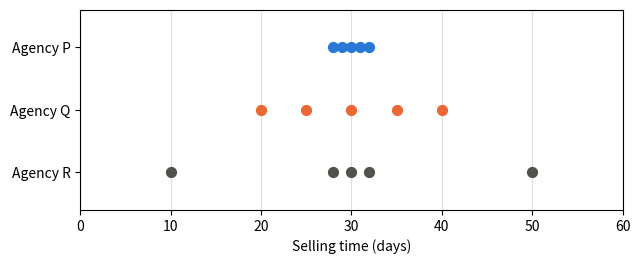
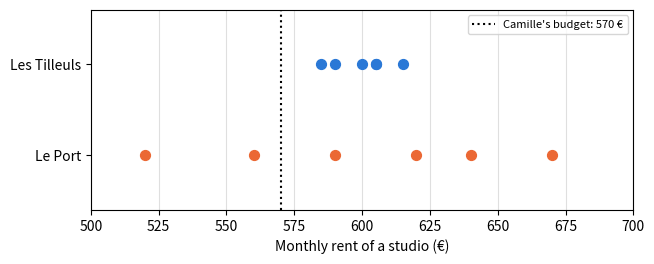
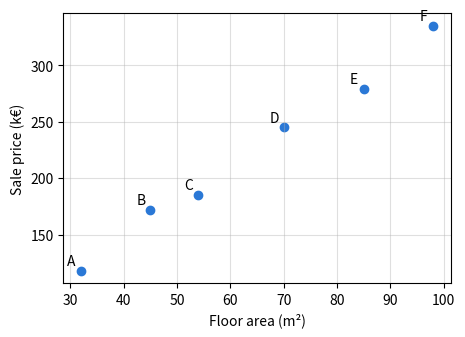

These figures' Python source, in order:
import numpy as np
import pandas as pd
import matplotlib.pyplot as plt

plt.rcParams['figure.figsize'] = (7, 2.6)
# The book's colours: one colour = one role (observed, predicted, deviation, colleague's line)
BLEU, ORANGE, ECART, VERT = '#2a78d6', '#eb6834', '#c2185b', '#2e8b57'

# Chapter 1 data, copied from the book's CSV files (do not modify)

# D0.1 — the six homes of the opening
logements = pd.DataFrame({
    'logement':   ['A', 'B', 'C', 'D', 'E', 'F'],
    'surface_m2': [32, 45, 54, 70, 85, 98],
    'prix_kEUR':  [118, 172, 185, 245, 279, 335],
})

# D1.1 — sale prices of the T2 flats (two rooms, k€), lesson 1.1
nord = [174, 177, 181, 183, 185]
sud  = [150, 165, 185, 195, 205]

# D1.2 — register of sales in the South district, lessons 1.2 to 1.5
registre = pd.DataFrame({
    'vente':       ['S01', 'S02', 'S03', 'S04', 'S05', 'S06', 'S07', 'S08', 'S09', 'S10', 'S11', 'S12', 'S13'],
    'pieces':      [1, 1, 2, 2, 2, 2, 2, 3, 3, 3, 4, 4, 4],
    'surface_m2':  [24, 27, 43, 40, 44, 46, 52, 61, 64, 70, 82, 88, 95],
    'dpe':         ['D', 'C', 'F', 'D', 'C', 'D', 'C', 'E', 'D', 'B', 'E', 'C', 'G'],
    'prix_kEUR':   [96, 108, 150, 165, 185, 195, 205, 228, 241, 276, 289, 318, 260],
    'delai_jours': [9, 18, 97, 21, 26, 23, 31, 14, 35, 28, 42, 58, 183],
})

# D1.5 — price per m² by floor (k€/m²), lesson 1.5
etages = pd.DataFrame({
    'etage':        [0, 1, 2, 3, 4, 5, 6],
    'prix_m2_kEUR': [3.0, 3.3, 3.5, 3.6, 3.5, 3.3, 3.0],
})

# D1.E1 — selling times of three agencies (days), exercise 1.1
delais_agences = {'P': [28, 29, 30, 31, 32], 'Q': [20, 25, 30, 35, 40], 'R': [10, 28, 30, 32, 50]}

# D1.E2 — monthly rents of the studios (€), exercise 1.2
tilleuls = [585, 590, 600, 605, 605, 615]
port     = [520, 560, 590, 620, 640, 670]

# Tools provided: you do not need to modify them

def quartiles_livre(valeurs):
    """Q1 and Q3 by the book's rule (equation 1.5): ranks ⌈n/4⌉ and ⌈3n/4⌉."""
    x = sorted(valeurs)
    n = len(x)
    rang_q1 = -(-n // 4)          # n/4 rounded up to the next integer
    rang_q3 = -(-3 * n // 4)      # 3n/4 rounded up to the next integer
    return x[rang_q1 - 1], x[rang_q3 - 1]   # rank 1 = position 0 in Python


def points_par_rangee(series, xlabel, bandes=None, ax=None):
    """One row of dots per series, as in the figures of lesson 1.1.
    bandes: dictionary {name: (mean, standard deviation)} to draw mean ± standard deviation."""
    if ax is None:
        fig, ax = plt.subplots()
    noms = list(series)
    couleurs = [BLEU, ORANGE, '#52514e']
    for i, nom in enumerate(noms):
        y = len(noms) - 1 - i
        if bandes and nom in bandes:
            m, s = bandes[nom]
            ax.add_patch(plt.Rectangle((m - s, y - 0.25), 2 * s, 0.5, color='#e9e8e4'))
            ax.plot([m, m], [y - 0.3, y + 0.3], color='black')
        ax.scatter(series[nom], [y] * len(series[nom]), s=50,
                   color=couleurs[i % 3], zorder=3)
    ax.set_yticks(range(len(noms)), list(reversed(noms)))
    ax.set_ylim(-0.6, len(noms) - 0.4)
    ax.set_xlabel(xlabel)
    ax.grid(axis='x', alpha=0.4)
    return ax

# Lesson 1.1 — mean, variance and standard deviation (division by n)
for nom, serie in [('North', nord), ('South', sud)]:
    print(f'{nom}: mean = {np.mean(serie):g} k€, variance = {np.var(serie, ddof=0):g} k€², '
          f'standard deviation = {np.std(serie, ddof=0):g} k€')

# Lesson 1.2 — counts per energy rating class (ordinal qualitative variable)
registre['dpe'].value_counts().reindex(list('ABCDEFG'), fill_value=0)

# Lesson 1.3 — mean, median and quartiles of the selling times
d = registre['delai_jours']
print('mean:', d.mean(), ' median:', d.median())
print('without S13: mean', d[registre['vente'] != 'S13'].mean(),
      ' median', d[registre['vente'] != 'S13'].median())
print("quartiles, the book's rule (equation 1.5):", quartiles_livre(d))
print('quartiles, NumPy default (interpolation):', np.quantile(d, [0.25, 0.75]))

# Lesson 1.4 — standardized scores (equation 1.6, standard deviation with division by n)
for nom, serie, vente in [('North', nord, 188), ('South', sud, 210)]:
    m, s = np.mean(serie), np.std(serie, ddof=0)
    print(f'{nom}: z of the series = {np.round((np.array(serie) - m) / s, 4)}, '
          f'z of the sale at {vente} k€ = {(vente - m) / s:g}')

# Lesson 1.5 — covariance and correlation of the five T2 flats in the South (division by n)
t2 = registre[registre['pieces'] == 2]
x, y = t2['surface_m2'].to_numpy(float), t2['prix_kEUR'].to_numpy(float)
cov = np.mean((x - x.mean()) * (y - y.mean()))
print('covariance:', cov, 'm²·k€   r:', cov / (x.std(ddof=0) * y.std(ddof=0)))
print('r from np.corrcoef:', np.corrcoef(x, y)[0, 1].round(4))
print('r floor / price per m²:', np.corrcoef(etages['etage'], etages['prix_m2_kEUR'])[0, 1].round(4))

points_par_rangee({f'Agency {a}': v for a, v in delais_agences.items()},
                  'Selling time (days)')
plt.xlim(0, 60)
plt.show()

# TO COMPLETE: your estimates by eye, before any calculation
moyenne_estimee = {'P': None, 'Q': None, 'R': None}   # in days
ordre_dispersion = None   # list, from least to most spread out, e.g. ['Q', 'P', 'R']

# Check (division by n)
for a, v in delais_agences.items():
    print(f'Agency {a}: mean = {np.mean(v):g} d, standard deviation = {np.std(v, ddof=0):.2f} d')
ordre_reel = sorted(delais_agences, key=lambda a: np.std(delais_agences[a]))
if ordre_dispersion is None or None in moyenne_estimee.values():
    print('Complete the previous cell.')
else:
    print('Spread order:', 'correct' if ordre_dispersion == ordre_reel else 'check again')

# TO COMPLETE: your counts, read from the chart
proches_Q = None
proches_R = None

# Check
for a, la_votre in [('Q', proches_Q), ('R', proches_R)]:
    v = np.array(delais_agences[a])
    vrai = int(np.sum(np.abs(v - v.mean()) <= 2))
    if la_votre is None:
        print(f'Agency {a}: not yet completed.')
    else:
        print(f"Agency {a}: {'correct' if la_votre == vrai else 'check again'}")

points_par_rangee({'Les Tilleuls': tilleuls, 'Le Port': port}, "Monthly rent of a studio (€)")
plt.axvline(570, color='black', linestyle=':', label="Camille's budget: 570 €")
plt.xlim(500, 700)
plt.legend(loc='upper right', fontsize=8)
plt.show()

# TO COMPLETE: number of affordable studios, read from the list of rents
accessibles = {
    570: {'Les Tilleuls': None, 'Le Port': None},
    620: {'Les Tilleuls': None, 'Le Port': None},
}

# Check: `<=` produces true/false values, np.sum counts the "true" ones
for budget, reponses in accessibles.items():
    for nom, serie in [('Les Tilleuls', tilleuls), ('Le Port', port)]:
        vrai = int(np.sum(np.array(serie) <= budget))
        la_votre = reponses[nom]
        etat = 'not yet completed' if la_votre is None else ('correct' if la_votre == vrai else 'check again')
        print(f'Budget {budget} €, {nom}: {etat}')

# TO COMPLETE: your means, computed by hand (in €)
moyenne_tilleuls_main = None
moyenne_port_main = None

# Check
for nom, serie, la_votre in [('Les Tilleuls', tilleuls, moyenne_tilleuls_main),
                              ('Le Port', port, moyenne_port_main)]:
    if la_votre is None:
        print(f'{nom}: complete the previous cell.')
    else:
        ok = np.isclose(la_votre, np.mean(serie))
        print(f"{nom}: {'correct' if ok else 'check again'} (your value: {la_votre} €)")

# TO COMPLETE: your results, computed by hand (division by n)
variance_tilleuls_main = None   # in €²
variance_port_main = None       # in €²
ecart_type_tilleuls_main = None # in €
ecart_type_port_main = None     # in €

# Check (division by n: ddof=0)
vos_valeurs = {
    'variance Tilleuls': (variance_tilleuls_main, np.var(tilleuls, ddof=0)),
    'variance Port': (variance_port_main, np.var(port, ddof=0)),
    'standard deviation Tilleuls': (ecart_type_tilleuls_main, np.std(tilleuls, ddof=0)),
    'standard deviation Port': (ecart_type_port_main, np.std(port, ddof=0)),
}
for nom, (la_votre, attendu) in vos_valeurs.items():
    if la_votre is None:
        print(f'{nom}: not yet completed.')
    else:
        print(f"{nom}: {'correct' if np.isclose(la_votre, attendu) else 'check again'}")

# Exercise 1.2 e) — TO COMPLETE
def ecart_type(valeurs):
    """Standard deviation, division by n (equation 1.3)."""
    x = np.array(valeurs, dtype=float)
    n = len(x)
    moyenne = None   # TO COMPLETE: equation 1.1
    ecarts = None    # TO COMPLETE: one deviation per value
    variance = None  # TO COMPLETE: mean of the squares
    return None      # TO COMPLETE: back to the original unit

# Check: run this cell without modifying it
if ecart_type(tilleuls) is None:
    print('The function still returns None: complete it.')
else:
    for nom, serie, attendu in [('Les Tilleuls', tilleuls, 10.0), ('Le Port', port, 50.0)]:
        obtenu = ecart_type(serie)
        etat = 'correct' if np.isclose(obtenu, attendu) else f'check again (expected: {attendu})'
        print(f'{nom}: {obtenu:.2f} € → {etat}')

loyers = pd.DataFrame({'Les Tilleuls': tilleuls, 'Le Port': port})
print('pandas, default (division by n − 1):', loyers.std().round(2).to_dict())
print('pandas, ddof=0 (division by n)         :', loyers.std(ddof=0).round(2).to_dict())

# TO COMPLETE: your calculations, done on paper
z_nord = None
z_sud = None
prix_sud_aussi_exceptionnel = None   # in k€, question c)

# Check (standard deviation with division by n)
attendus = {
    'z North': (z_nord, (196 - np.mean(nord)) / np.std(nord, ddof=0)),
    'z South': (z_sud, (196 - np.mean(sud)) / np.std(sud, ddof=0)),
    'equivalent South price': (prix_sud_aussi_exceptionnel,
                            np.mean(sud) + (196 - np.mean(nord)) / np.std(nord, ddof=0) * np.std(sud, ddof=0)),
}
for nom, (la_votre, vrai) in attendus.items():
    etat = 'not yet completed' if la_votre is None else ('correct' if np.isclose(la_votre, vrai) else 'check again')
    print(f'{nom}: {etat}')

plt.figure(figsize=(5, 3.5))
plt.scatter(logements['surface_m2'], logements['prix_kEUR'], color=BLEU)
for _, l in logements.iterrows():
    plt.annotate(l['logement'], (l['surface_m2'], l['prix_kEUR']), xytext=(-10, 4), textcoords='offset points')
plt.xlabel('Floor area (m²)')
plt.ylabel('Sale price (k€)')
plt.grid(alpha=0.4)
plt.show()

x = logements['surface_m2'].to_numpy(dtype=float)
y = logements['prix_kEUR'].to_numpy(dtype=float)
n = len(x)

produits = None     # TO COMPLETE: (x_i − x̄)(y_i − ȳ) for each home
covariance = None   # TO COMPLETE: equation 1.7, division by n
r = None            # TO COMPLETE: equation 1.8 (standard deviations with ddof=0)

# Check
if r is None or covariance is None:
    print('Complete the previous cell.')
else:
    print('covariance:', round(covariance, 2), 'm²·k€ →',
          'correct' if np.isclose(covariance, 1637.5) else 'check again (expected: 1637.5)')
    print('r:', round(r, 4), '→', 'correct' if np.isclose(r, np.corrcoef(x, y)[0, 1]) else 'check again')

print('np.cov by default (division by n − 1):', np.cov(x, y)[0, 1])
print('np.cov with bias=True (division by n) :', np.cov(x, y, bias=True)[0, 1])

nord_plus = nord + [240]
print('North:', sorted(nord))
print('North with the sale at 240 k€:', sorted(nord_plus))

# TO COMPLETE
def resume(serie):
    q1, q3 = quartiles_livre(serie)
    return {
        'moyenne': None,              # TO COMPLETE
        'médiane': None,              # TO COMPLETE: np.median
        'écart-type': None,           # TO COMPLETE: division by n
        'écart interquartile': None,  # TO COMPLETE: from q1 and q3
    }

tableau = pd.DataFrame({'North (5 sales)': resume(nord), 'North+240 k€ (6 sales)': resume(nord_plus),
                        'South (5 sales)': resume(sud)})
if tableau.isna().any().any():
    print('Complete the function resume.')
else:
    attendu = {'moyenne': (180, 190), 'médiane': (181, 182), 'écart-type': (4, 22.66),
               'écart interquartile': (6, 8)}
    for k, (avant, apres) in attendu.items():
        ok = np.isclose(tableau.loc[k].iloc[0], avant) and np.isclose(tableau.loc[k].iloc[1], apres, atol=0.005)
        print(f"{k}: {'correct' if ok else 'check again'}")
tableau.round(2)

# The two series, modelled on the "mean ± standard deviation" figure of lesson 1.1
if tableau.isna().any().any():
    print('Complete the function resume to display the chart.')
else:
    points_par_rangee({'North': nord, 'North + 240': nord_plus},
                      'Sale price of a T2 (k€)',
                      bandes={'North': (np.mean(nord), np.std(nord, ddof=0)),
                              'North + 240': (np.mean(nord_plus), np.std(nord_plus, ddof=0))})
    plt.xlim(140, 250)
    plt.show()

prix = logements['prix_kEUR'].to_numpy(dtype=float)
surface = logements['surface_m2'].to_numpy(dtype=float)

ecarts_oeil = None          # TO COMPLETE: observed − predicted, line drawn by eye
ecarts_paresseuse = None    # TO COMPLETE: observed − predicted, lazy line

# The three indicators of question b) (standard deviation: division by n)
if ecarts_oeil is None or ecarts_paresseuse is None:
    print('Complete the previous cell.')
else:
    indicateurs = pd.DataFrame({
        nom: {'mean of signed deviations': e.mean(),
              'mean of absolute deviations': np.abs(e).mean(),
              'standard deviation of signed deviations': e.std(ddof=0)}
        for nom, e in [('line by eye', ecarts_oeil), ('lazy line', ecarts_paresseuse)]
    })
    print('deviations, line by eye:', ecarts_oeil)
    print('deviations, lazy line :', ecarts_paresseuse)
    print('check:', 'correct' if np.allclose(indicateurs.iloc[:, 0], [1/3, 44/6, 7.5645], atol=1e-3)
          and np.allclose(indicateurs.iloc[:, 1], [1/3, 64, 72.1472], atol=1e-3) else 'check again')
    display(indicateurs.round(2))

if ecarts_oeil is not None and ecarts_paresseuse is not None:
    fig, ax = plt.subplots(figsize=(7, 3))
    ax.axhline(0, color='black', linewidth=1)
    ax.scatter(surface - 0.8, ecarts_oeil, color=ORANGE, label="line by eye")
    ax.scatter(surface + 0.8, ecarts_paresseuse, color=BLEU, marker='s', label='lazy line')
    ax.set_xlabel('Floor area (m²)')
    ax.set_ylabel('Deviation observed − predicted (k€)')
    ax.legend()
    ax.grid(alpha=0.4)
    plt.show()

# Check of d): the standard deviation of the lazy line's deviations equals that of the prices
if ecarts_paresseuse is not None:
    print(round(ecarts_paresseuse.std(ddof=0), 4), round(prix.std(ddof=0), 4))
